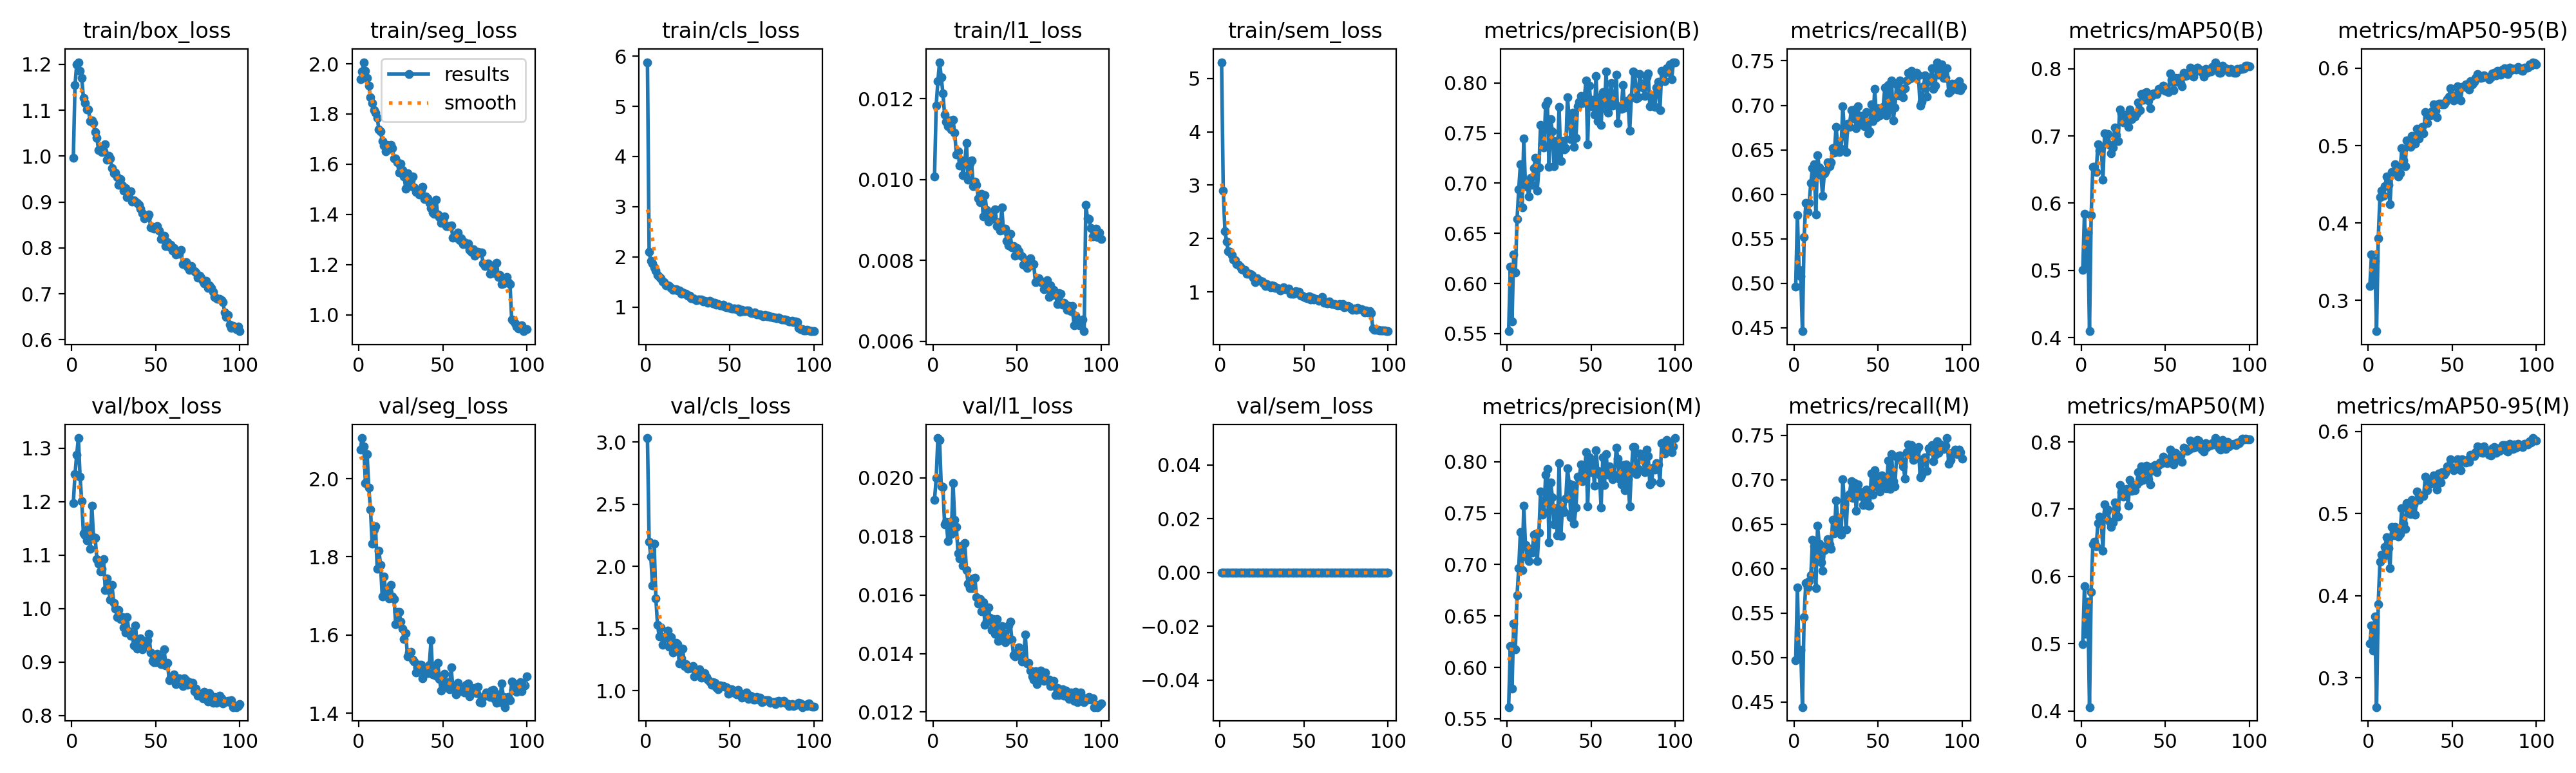

The file beside this chart, header and first rows:
epoch, time, train/box_loss, train/seg_loss, train/cls_loss, train/l1_loss, train/sem_loss, metrics/precision(B), metrics/recall(B), metrics/mAP50(B), metrics/mAP50-95(B), metrics/precision(M), metrics/recall(M), metrics/mAP50(M), metrics/mAP50-95(M), val/box_loss, val/seg_loss, val/cls_loss, val/l1_loss, val/sem_loss, lr/pg0, lr/pg1, lr/pg2
1, 234.9, 0.9959, 1.937, 5.879, 0.01007, 5.303, 0.5524, 0.496, 0.5012, 0.3184, 0.5615, 0.4971, 0.4994, 0.3416, 1.197, 2.075, 3.032, 0.01925, 0, 0.0003692, 0.0003692, 0.0003692
2, 411.8, 1.155, 1.968, 2.098, 0.01183, 2.893, 0.617, 0.5765, 0.5837, 0.3593, 0.6207, 0.5788, 0.585, 0.3638, 1.251, 2.104, 2.199, 0.01999, 0, 0.0007323, 0.0007323, 0.0007323
3, 587.9, 1.199, 2.006, 1.922, 0.01243, 2.136, 0.5622, 0.5147, 0.5109, 0.3262, 0.5791, 0.5006, 0.5142, 0.3334, 1.287, 2.083, 2.08, 0.02136, 0, 0.001088, 0.001088, 0.001088
4, 763.8, 1.205, 1.973, 1.868, 0.0129, 1.946, 0.6287, 0.5073, 0.5566, 0.3511, 0.6424, 0.5088, 0.5622, 0.3745, 1.319, 1.989, 1.845, 0.0213, 0, 0.001078, 0.001078, 0.001078
5, 939.9, 1.186, 1.944, 1.796, 0.01253, 1.755, 0.6108, 0.446, 0.4095, 0.2603, 0.6175, 0.4442, 0.4057, 0.2645, 1.247, 2.063, 2.181, 0.0197, 0, 0.001067, 0.001067, 0.001067
6, 1116, 1.17, 1.913, 1.726, 0.01213, 1.748, 0.6641, 0.5517, 0.5821, 0.38, 0.6702, 0.5457, 0.5768, 0.3899, 1.2, 1.977, 1.741, 0.01968, 0, 0.001056, 0.001056, 0.001056
7, 1291, 1.127, 1.866, 1.641, 0.0116, 1.684, 0.6937, 0.59, 0.6545, 0.4337, 0.6968, 0.5839, 0.6478, 0.4412, 1.141, 1.922, 1.529, 0.01842, 0, 0.001045, 0.001045, 0.001045
8, 1466, 1.115, 1.844, 1.597, 0.01142, 1.61, 0.719, 0.5805, 0.6545, 0.4421, 0.7317, 0.579, 0.6519, 0.4503, 1.137, 1.834, 1.435, 0.0185, 0, 0.001034, 0.001034, 0.001034
9, 1642, 1.101, 1.815, 1.574, 0.01132, 1.589, 0.676, 0.5899, 0.6468, 0.4355, 0.6946, 0.5863, 0.645, 0.4475, 1.128, 1.871, 1.51, 0.01784, 0, 0.001023, 0.001023, 0.001023
10, 1817, 1.101, 1.805, 1.51, 0.01146, 1.52, 0.7447, 0.613, 0.6874, 0.4475, 0.7574, 0.5924, 0.6789, 0.4591, 1.15, 1.878, 1.367, 0.01851, 0, 0.001012, 0.001012, 0.001012
11, 1993, 1.076, 1.783, 1.494, 0.01124, 1.509, 0.697, 0.6297, 0.6785, 0.46, 0.719, 0.6325, 0.6885, 0.4711, 1.111, 1.769, 1.431, 0.01808, 0, 0.001001, 0.001001, 0.001001
12, 2168, 1.078, 1.739, 1.438, 0.01147, 1.469, 0.6977, 0.6339, 0.683, 0.449, 0.7071, 0.625, 0.6828, 0.4582, 1.193, 1.815, 1.428, 0.01982, 0, 0.00099, 0.00099, 0.00099
13, 2343, 1.072, 1.731, 1.427, 0.01116, 1.422, 0.6869, 0.5773, 0.6348, 0.4242, 0.7033, 0.5782, 0.6383, 0.4335, 1.133, 1.78, 1.48, 0.01857, 0, 0.000979, 0.000979, 0.000979
14, 2518, 1.053, 1.692, 1.417, 0.01062, 1.414, 0.7054, 0.6437, 0.7044, 0.4658, 0.7154, 0.6485, 0.7067, 0.4837, 1.132, 1.698, 1.351, 0.01832, 0, 0.000968, 0.000968, 0.000968
15, 2693, 1.04, 1.674, 1.379, 0.0107, 1.407, 0.6986, 0.6304, 0.6893, 0.4656, 0.7118, 0.6278, 0.6955, 0.4732, 1.092, 1.75, 1.429, 0.01742, 0, 0.000957, 0.000957, 0.000957
16, 2867, 1.013, 1.65, 1.343, 0.01035, 1.344, 0.7148, 0.6217, 0.7025, 0.4759, 0.7291, 0.6071, 0.6993, 0.4835, 1.084, 1.713, 1.305, 0.01725, 0, 0.000946, 0.000946, 0.000946
17, 3042, 1.015, 1.676, 1.359, 0.01048, 1.344, 0.7257, 0.5984, 0.6871, 0.4688, 0.7295, 0.5979, 0.6809, 0.4793, 1.07, 1.715, 1.327, 0.01769, 0, 0.000935, 0.000935, 0.000935
18, 3217, 1.009, 1.66, 1.359, 0.01011, 1.334, 0.6925, 0.6235, 0.6747, 0.46, 0.7032, 0.6211, 0.6739, 0.4719, 1.074, 1.694, 1.385, 0.017, 0, 0.000924, 0.000924, 0.000924
19, 3392, 1.01, 1.676, 1.33, 0.01042, 1.311, 0.7157, 0.6262, 0.6827, 0.4644, 0.7312, 0.6254, 0.6802, 0.475, 1.092, 1.728, 1.373, 0.01778, 0, 0.000913, 0.000913, 0.000913
20, 3568, 1.026, 1.663, 1.325, 0.0109, 1.271, 0.758, 0.6357, 0.7123, 0.497, 0.7707, 0.6333, 0.7095, 0.5067, 1.035, 1.699, 1.218, 0.01686, 0, 0.000902, 0.000902, 0.000902
21, 3744, 0.9921, 1.622, 1.269, 0.00999, 1.185, 0.7396, 0.6318, 0.7012, 0.481, 0.7486, 0.6271, 0.7009, 0.4877, 1.056, 1.693, 1.259, 0.01638, 0, 0.000891, 0.000891, 0.000891
22, 3919, 1.001, 1.624, 1.295, 0.01039, 1.254, 0.7355, 0.6357, 0.6929, 0.4731, 0.7511, 0.6221, 0.6889, 0.4812, 1.035, 1.629, 1.337, 0.01623, 0, 0.00088, 0.00088, 0.00088
23, 4093, 0.9948, 1.606, 1.262, 0.01047, 1.218, 0.778, 0.6515, 0.7393, 0.5069, 0.787, 0.6552, 0.7362, 0.5128, 1.016, 1.659, 1.195, 0.01624, 0, 0.000869, 0.000869, 0.000869
24, 4268, 0.9741, 1.566, 1.261, 0.00983, 1.202, 0.7816, 0.6467, 0.7338, 0.5027, 0.7927, 0.6396, 0.7249, 0.5065, 1.044, 1.659, 1.211, 0.01656, 0, 0.000858, 0.000858, 0.000858
25, 4443, 0.9627, 1.601, 1.228, 0.00995, 1.188, 0.7162, 0.6757, 0.7204, 0.498, 0.7214, 0.6768, 0.7182, 0.4997, 1.011, 1.634, 1.177, 0.01658, 0, 0.000847, 0.000847, 0.000847
26, 4617, 0.9639, 1.578, 1.225, 0.00987, 1.162, 0.7641, 0.6544, 0.7274, 0.5122, 0.7798, 0.6561, 0.7263, 0.5165, 0.9993, 1.617, 1.182, 0.01593, 0, 0.000836, 0.000836, 0.000836
27, 4791, 0.9535, 1.552, 1.178, 0.00954, 1.11, 0.7518, 0.6474, 0.7316, 0.506, 0.7656, 0.6458, 0.73, 0.5115, 0.9841, 1.59, 1.181, 0.01571, 0, 0.000825, 0.000825, 0.000825
28, 4966, 0.9374, 1.501, 1.173, 0.00944, 1.14, 0.7167, 0.6513, 0.7139, 0.5027, 0.739, 0.6379, 0.7053, 0.499, 0.9966, 1.605, 1.197, 0.01587, 0, 0.000814, 0.000814, 0.000814
29, 5140, 0.9501, 1.565, 1.169, 0.00964, 1.125, 0.7419, 0.6986, 0.7398, 0.5219, 0.7548, 0.7009, 0.7435, 0.5268, 0.9804, 1.545, 1.117, 0.01545, 0, 0.000803, 0.000803, 0.000803
30, 5315, 0.9353, 1.513, 1.135, 0.00908, 1.088, 0.724, 0.669, 0.7249, 0.5095, 0.7284, 0.6725, 0.7274, 0.5165, 0.9834, 1.555, 1.151, 0.01576, 0, 0.000792, 0.000792, 0.000792
31, 5489, 0.924, 1.536, 1.155, 0.00961, 1.127, 0.7762, 0.6473, 0.7284, 0.5196, 0.7987, 0.6438, 0.735, 0.5224, 0.9648, 1.557, 1.142, 0.01499, 0, 0.000781, 0.000781, 0.000781
32, 5664, 0.9302, 1.551, 1.15, 0.00925, 1.108, 0.7222, 0.6795, 0.7291, 0.524, 0.7277, 0.6821, 0.7278, 0.5217, 0.9544, 1.538, 1.174, 0.01511, 0, 0.00077, 0.00077, 0.00077
33, 5840, 0.9108, 1.508, 1.157, 0.00896, 1.077, 0.7421, 0.6755, 0.7333, 0.5161, 0.7542, 0.6843, 0.7371, 0.5211, 0.9844, 1.533, 1.103, 0.01557, 0, 0.000759, 0.000759, 0.000759
34, 6015, 0.911, 1.49, 1.11, 0.00915, 1.077, 0.7339, 0.6949, 0.7503, 0.5434, 0.7512, 0.6986, 0.7546, 0.5452, 0.957, 1.504, 1.11, 0.01523, 0, 0.000748, 0.000748, 0.000748
35, 6190, 0.9234, 1.497, 1.122, 0.00903, 1.065, 0.735, 0.685, 0.738, 0.5288, 0.7644, 0.6795, 0.7415, 0.5284, 0.9484, 1.516, 1.142, 0.01481, 0, 0.000737, 0.000737, 0.000737
36, 6364, 0.901, 1.478, 1.107, 0.00909, 1.025, 0.7858, 0.6956, 0.7623, 0.5407, 0.7936, 0.6959, 0.7636, 0.5373, 0.9506, 1.524, 1.108, 0.01517, 0, 0.000726, 0.000726, 0.000726
37, 6539, 0.9034, 1.497, 1.083, 0.00927, 1.056, 0.7639, 0.6742, 0.7536, 0.539, 0.7784, 0.6653, 0.7432, 0.5363, 0.9311, 1.523, 1.086, 0.01468, 0, 0.000715, 0.000715, 0.000715
38, 6713, 0.901, 1.511, 1.119, 0.00885, 1.079, 0.7442, 0.6988, 0.7641, 0.544, 0.7458, 0.695, 0.7604, 0.5406, 0.9681, 1.49, 1.072, 0.01518, 0, 0.000704, 0.000704, 0.000704
39, 6888, 0.8974, 1.461, 1.1, 0.00894, 1.051, 0.7705, 0.6831, 0.7656, 0.5536, 0.7775, 0.6821, 0.7642, 0.5464, 0.9248, 1.505, 1.049, 0.01442, 0, 0.000693, 0.000693, 0.000693
40, 7063, 0.8932, 1.471, 1.079, 0.00873, 1.046, 0.7365, 0.6881, 0.7529, 0.5446, 0.7399, 0.6859, 0.7441, 0.5391, 0.9358, 1.512, 1.068, 0.01452, 0, 0.000682, 0.000682, 0.000682
41, 7237, 0.8846, 1.464, 1.081, 0.00931, 1.063, 0.7456, 0.6782, 0.7409, 0.5364, 0.7551, 0.6715, 0.7366, 0.529, 0.9442, 1.502, 1.064, 0.01493, 0, 0.000671, 0.000671, 0.000671
42, 7411, 0.8761, 1.446, 1.042, 0.00875, 0.9632, 0.7769, 0.6761, 0.7597, 0.5543, 0.7852, 0.6805, 0.7623, 0.5485, 0.9241, 1.523, 1.029, 0.01469, 0, 0.00066, 0.00066, 0.00066
43, 7585, 0.8642, 1.424, 1.057, 0.00878, 0.9692, 0.7815, 0.6923, 0.7638, 0.5538, 0.7836, 0.6888, 0.7579, 0.5381, 0.933, 1.586, 1.012, 0.01439, 0, 0.000649, 0.000649, 0.000649
44, 7759, 0.8682, 1.406, 1.029, 0.00849, 0.9586, 0.787, 0.6686, 0.7629, 0.5534, 0.7972, 0.6709, 0.7656, 0.5502, 0.9357, 1.499, 1.04, 0.01451, 0, 0.000638, 0.000638, 0.000638
45, 7935, 0.8674, 1.403, 1.032, 0.00837, 1.008, 0.7797, 0.6706, 0.7624, 0.5534, 0.7813, 0.6709, 0.7548, 0.547, 0.94, 1.52, 1.034, 0.01495, 0, 0.000627, 0.000627, 0.000627
46, 8110, 0.8727, 1.459, 1.054, 0.00865, 0.9774, 0.7846, 0.7014, 0.7699, 0.5553, 0.7827, 0.7074, 0.7656, 0.5494, 0.9521, 1.497, 1.037, 0.01508, 0, 0.000616, 0.000616, 0.000616
47, 8285, 0.8441, 1.399, 1.014, 0.00833, 0.9952, 0.8023, 0.6826, 0.7693, 0.5601, 0.809, 0.6831, 0.7697, 0.5574, 0.917, 1.53, 1.031, 0.01448, 0, 0.0006051, 0.0006051, 0.0006051
48, 8460, 0.8461, 1.39, 0.9987, 0.00835, 0.9218, 0.7391, 0.7185, 0.7707, 0.5635, 0.7564, 0.711, 0.7686, 0.5579, 0.902, 1.488, 1.029, 0.01394, 0, 0.0005941, 0.0005941, 0.0005941
49, 8634, 0.8419, 1.367, 1.006, 0.00812, 0.9289, 0.7972, 0.6867, 0.7748, 0.5738, 0.8041, 0.6924, 0.7779, 0.5665, 0.8991, 1.459, 0.9747, 0.01391, 0, 0.0005831, 0.0005831, 0.0005831
50, 8809, 0.8447, 1.375, 0.9862, 0.00831, 0.9097, 0.777, 0.6969, 0.7676, 0.5643, 0.7898, 0.703, 0.7735, 0.5558, 0.8992, 1.475, 1.008, 0.01403, 0, 0.0005721, 0.0005721, 0.0005721
51, 8983, 0.847, 1.392, 0.9742, 0.00822, 0.891, 0.7831, 0.6887, 0.7685, 0.5584, 0.8015, 0.6871, 0.7683, 0.5526, 0.9148, 1.501, 1.012, 0.01422, 0, 0.0005611, 0.0005611, 0.0005611
52, 9158, 0.8372, 1.354, 0.9668, 0.00813, 0.8755, 0.7687, 0.6967, 0.7658, 0.564, 0.7764, 0.7048, 0.7702, 0.5559, 0.905, 1.471, 0.9899, 0.01393, 0, 0.0005501, 0.0005501, 0.0005501
53, 9331, 0.8187, 1.353, 0.9759, 0.0081, 0.9206, 0.8067, 0.6984, 0.7931, 0.5769, 0.8112, 0.7037, 0.7886, 0.5665, 0.8957, 1.479, 0.9819, 0.01372, 0, 0.0005391, 0.0005391, 0.0005391
54, 9505, 0.8257, 1.354, 0.9555, 0.0079, 0.8535, 0.7621, 0.7196, 0.7834, 0.5725, 0.7913, 0.6952, 0.777, 0.564, 0.8961, 1.461, 0.9709, 0.01387, 0, 0.0005281, 0.0005281, 0.0005281
55, 9679, 0.8269, 1.356, 0.967, 0.00801, 0.8957, 0.7856, 0.689, 0.7678, 0.558, 0.787, 0.6902, 0.7666, 0.5525, 0.9235, 1.517, 1.004, 0.01466, 0, 0.0005171, 0.0005171, 0.0005171
56, 9852, 0.8046, 1.308, 0.9087, 0.00782, 0.8598, 0.7582, 0.7228, 0.786, 0.5758, 0.7554, 0.7217, 0.7833, 0.5659, 0.8938, 1.464, 0.9817, 0.01367, 0, 0.0005061, 0.0005061, 0.0005061
57, 10026, 0.8121, 1.309, 0.9408, 0.00786, 0.8652, 0.7908, 0.6953, 0.7806, 0.5765, 0.8039, 0.6898, 0.7733, 0.5633, 0.8984, 1.461, 0.9418, 0.01368, 0, 0.0004951, 0.0004951, 0.0004951
58, 10199, 0.8027, 1.307, 0.9212, 0.00805, 0.8557, 0.7746, 0.728, 0.7865, 0.5786, 0.7775, 0.7287, 0.7798, 0.5624, 0.8662, 1.448, 0.9511, 0.01341, 0, 0.0004841, 0.0004841, 0.0004841
59, 10374, 0.807, 1.328, 0.9251, 0.0079, 0.8324, 0.8112, 0.6831, 0.7783, 0.575, 0.807, 0.6984, 0.7804, 0.5656, 0.8705, 1.477, 0.9705, 0.01322, 0, 0.0004731, 0.0004731, 0.0004731
60, 10547, 0.7936, 1.295, 0.9284, 0.00791, 0.8522, 0.7704, 0.6976, 0.7742, 0.5724, 0.787, 0.6928, 0.7704, 0.5628, 0.8682, 1.457, 0.9847, 0.01311, 0, 0.0004621, 0.0004621, 0.0004621
... 40 more rows
